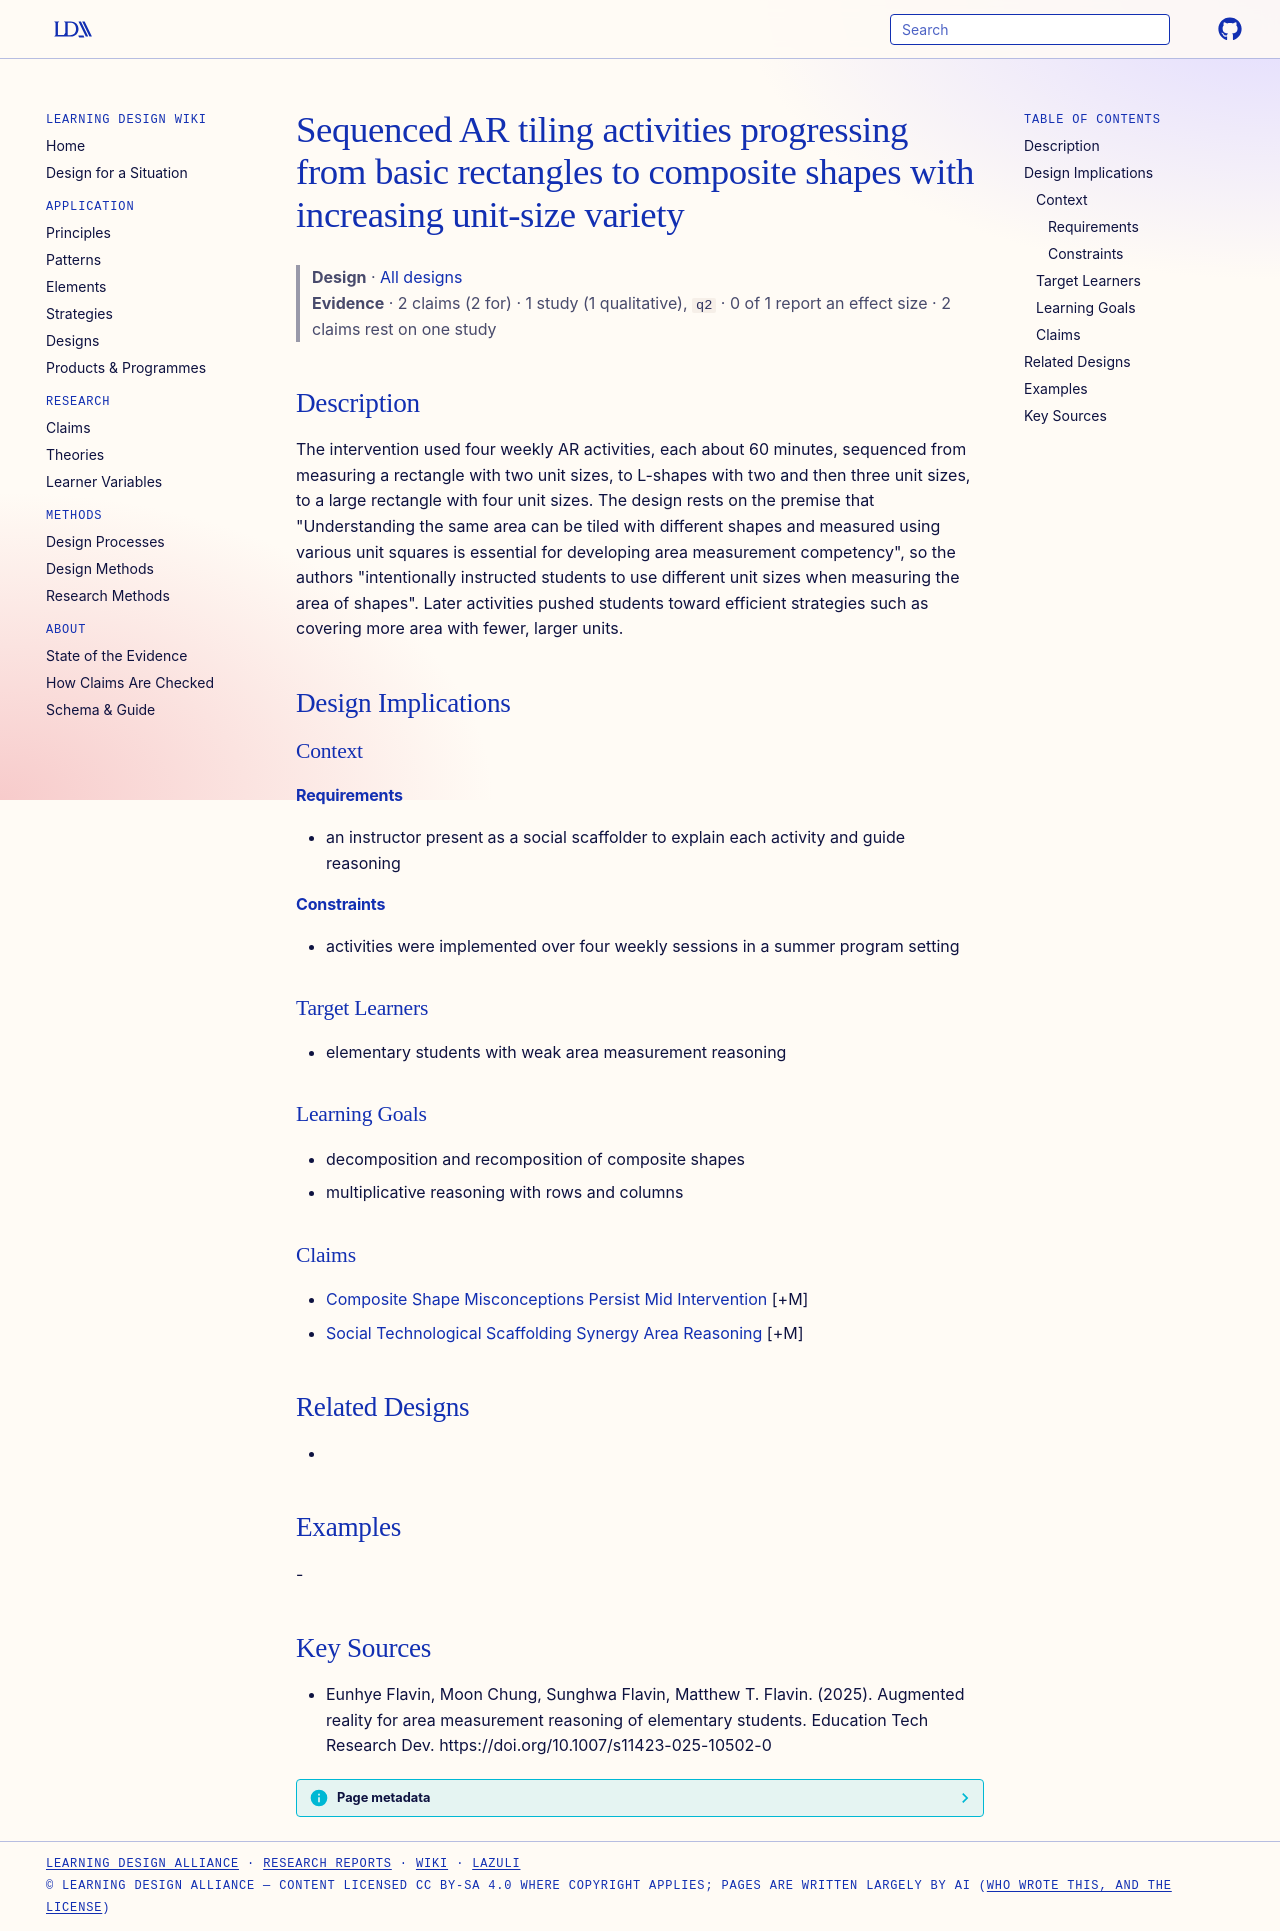

repository: Learning-Design-Alliance/learning-wiki · page: designs/sequenced-ar-tiling-activities-unit-size-variety/index.html · generator: mkdocs

---
type: design
id: sequenced-ar-tiling-activities-unit-size-variety
title: Sequenced AR tiling activities progressing from basic rectangles to composite shapes with increasing unit-size variety
description: The intervention used four weekly AR activities, each about 60 minutes, sequenced from measuring a rectangle with two unit sizes, to L-shapes with two and then three unit sizes, to a large rectangle with four unit sizes.
status: review
generated:
  by: "process:settle-candidates"
  at: 2026-10-29
sources:
  - id: eunhye-flavin-2025
    resource: "https://doi.org/10.1007/s11423-025-10502-0"
    title: "Eunhye Flavin, Moon Chung, Sunghwa Flavin, Matthew T. Flavin. (2025). Augmented reality for area measurement reasoning of elementary students. Education Tech Research Dev. https://doi.org/10.1007/s11423-025-10502-0"
    author: Eunhye Flavin, Moon Chung, Sunghwa Flavin, Matthew T. Flavin
---

# Sequenced AR tiling activities progressing from basic rectangles to composite shapes with increasing unit-size variety

> **Design** · [All designs](index.md)
> **Evidence** · 2 claims (2 for) · 1 study (1 qualitative), `q2` · 0 of 1 report an effect size · 2 claims rest on one study

## Description
The intervention used four weekly AR activities, each about 60 minutes, sequenced from measuring a rectangle with two unit sizes, to L-shapes with two and then three unit sizes, to a large rectangle with four unit sizes. The design rests on the premise that "Understanding the same area can be tiled with different shapes and measured using various unit squares is essential for developing area measurement competency", so the authors "intentionally instructed students to use different unit sizes when measuring the area of shapes". Later activities pushed students toward efficient strategies such as covering more area with fewer, larger units.

## Design Implications

### Context
#### Requirements
- an instructor present as a social scaffolder to explain each activity and guide reasoning
#### Constraints
- activities were implemented over four weekly sessions in a summer program setting

### Target Learners
- elementary students with weak area measurement reasoning

### Learning Goals
- decomposition and recomposition of composite shapes
- multiplicative reasoning with rows and columns

### Claims
- [Composite Shape Misconceptions Persist Mid Intervention](../claims/composite-shape-misconceptions-persist-mid-intervention.md) [+M]
- [Social Technological Scaffolding Synergy Area Reasoning](../claims/social-technological-scaffolding-synergy-area-reasoning.md) [+M]

## Related Designs
- 

## Examples
-

## Key Sources
- Eunhye Flavin, Moon Chung, Sunghwa Flavin, Matthew T. Flavin. (2025). Augmented reality for area measurement reasoning of elementary students. Education Tech Research Dev. https://doi.org/10.1007/s11423-025-10502-0
